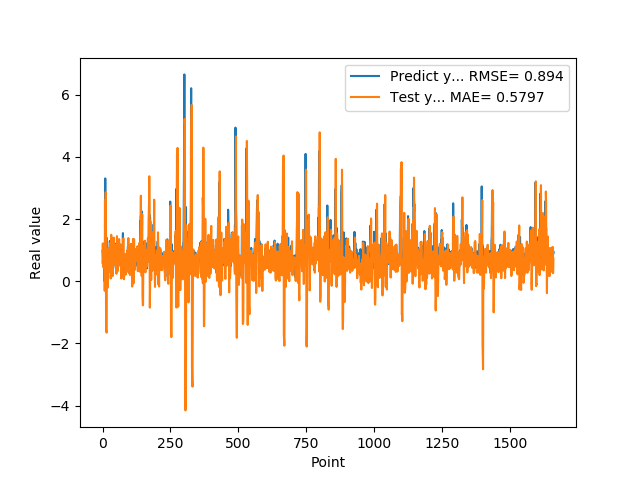

The data file committed next to this chart (first rows):
9.743152856830000763e-01, 9.560971970865078662e-01
5.654720067979999154e-01, 1.212287530488092457e+00
7.307389974590000614e-01, 9.448606465328790449e-01
1.074290990829999792e+00, 4.492497948138600705e-01
9.521890282630000035e-01, 8.275095638540611587e-01
9.879170060160000766e-01, 1.208328194930873956e+00
1.011654973029999960e+00, 1.011653955675431593e+00
0.000000000000000000e+00, 1.008727264611633645e+00
7.643579840659999736e-01, -3.105944425228291395e-01
7.788103222849999119e-01, 2.600805452589672218e+00
3.306220054629999794e+00, 7.042556009353756474e-01
1.055441975589999970e+00, 2.162438808960487346e+00
7.543110251430000801e-01, 2.860043938996745361e+00
7.915459871289999283e-01, -1.563851152542288903e+00
1.409499049189999909e+00, -1.612223689322400455e+00
8.875439763070001042e-01, -1.655074699899218293e+00
6.401469707490000660e-01, 1.007458977171827863e+00
5.082880258560000808e-01, 1.789854262939245544e-01
8.640019893649999450e-01, -2.161713124210659642e-01
5.725920200349999822e-01, 5.819425575215913388e-02
8.469420075419999971e-01, 8.627210054738255751e-01
9.181020259860001032e-01, 7.150900416906966761e-01
7.976629734039999420e-01, 1.071965200507289939e+00
9.608020186419998776e-01, 9.635425847928543730e-01
9.555831551549999192e-01, 8.481877212406161437e-01
3.470349907879999862e-01, 9.949372206139239783e-01
9.546210169789999256e-01, 7.304087731841726328e-01
1.293938040730000072e+00, 3.054413286885706014e-01
5.251880288119999962e-01, 1.224404064768499723e+00
4.773890078070000542e-01, 1.176906017790107395e+00
1.275226235389999907e+00, 8.284957474359368190e-02
8.723750114439999814e-01, 4.644898244437277168e-01
8.355640172959999390e-01, 1.492386804088973395e+00
7.321749925609999377e-01, 8.019000159221227886e-01
7.640249729160000225e-01, 6.832336136317407327e-01
4.072830080990000323e-01, 7.586395144454166628e-01
4.752210080619999610e-01, 6.358466761404313328e-01
8.781340122220000488e-01, 1.644217975397213871e-01
7.414129972460000717e-01, 4.778247361804216498e-01
1.258002042770000051e+00, 1.217658615277475764e+00
1.069700956339999953e+00, 7.591024047803747177e-01
7.274609804150000691e-01, 1.402870357122989242e+00
7.892770171170000459e-01, 9.185778132733238843e-01
6.237750053410000550e-01, 6.926346465829854582e-01
6.914690136910000007e-01, 6.891703643560082027e-01
8.557710051540000640e-01, 5.142189879153657994e-01
7.093830108640000187e-01, 8.281649551091728734e-01
1.014547944070000041e+00, 6.693827636183055096e-01
1.115731000900000103e+00, 7.319402289366008230e-01
4.182830154900000208e-01, 1.169788828157161786e+00
1.002280950550000105e+00, 8.155430093047415507e-01
1.218860983849999968e+00, 2.381324319937555278e-01
1.143296003339999922e+00, 8.974053121401189825e-01
6.528189778330000248e-01, 1.448767835667727377e+00
6.746559739110000731e-01, 1.063711488723180665e+00
6.009536385540000802e-01, 3.232601967892642647e-01
6.694570183749999348e-01, 3.271518767983170317e-01
6.538079977039999990e-01, 7.356449716399942051e-01
7.814120054240000224e-01, 4.794115037991548700e-01
1.206303954120000022e+00, 4.761910435733697211e-01
8.469259738919999725e-01, 9.948850958394207522e-01
... 1,599 more rows
